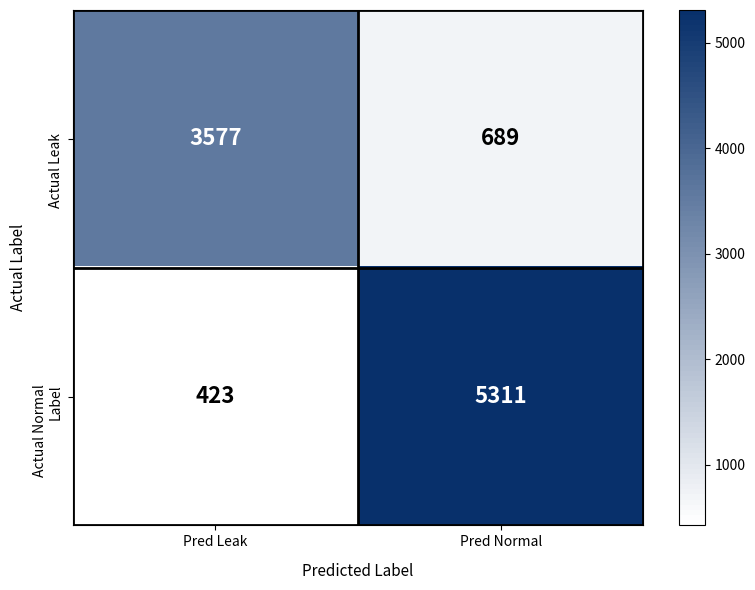
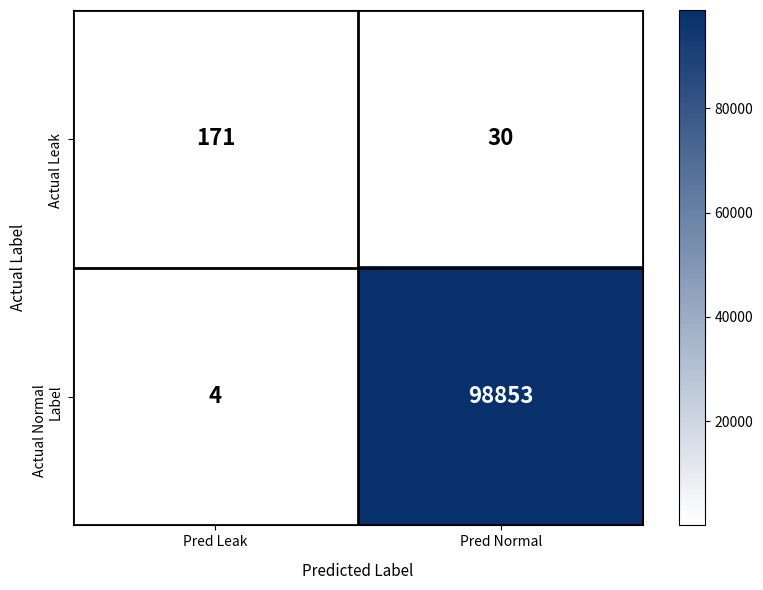

Recreate these plots in Python, in order.
import matplotlib.pyplot as plt
import numpy as np
from matplotlib.colors import LinearSegmentedColormap, Normalize

# Create blue-white colormap
colors = ['white', '#08306b']  # White to dark blue
n_bins = 100
cmap = LinearSegmentedColormap.from_list('blue_white', colors, N=n_bins)

def create_confusion_matrix(data, title, filename):
    """
    Create and save a confusion matrix visualization
    
    Parameters:
    - data: 2x2 numpy array with confusion matrix values
    - title: Title for the visualization
    - filename: Output filename for the image
    """
    # Create figure
    fig, ax = plt.subplots(figsize=(8, 6))

    # Normalize data for better color mapping
    norm = Normalize(vmin=data.min(), vmax=data.max())

    # Create heatmap manually with imshow
    im = ax.imshow(data, cmap=cmap, aspect='auto', norm=norm)

    # Add colorbar
    cbar = plt.colorbar(im, ax=ax)

    # Add text annotations with dynamic color based on background
    for i in range(len(data)):
        for j in range(len(data[0])):
            value = data[i, j]
            # Use white text on dark backgrounds, black on light backgrounds
            text_color = 'white' if value > (data.max() + data.min()) / 2 else 'black'
            text = ax.text(j, i, int(value),
                          ha="center", va="center", color=text_color, fontsize=16, fontweight='bold')

    # Set ticks and labels
    ax.set_xticks([0, 1])
    ax.set_yticks([0, 1])
    ax.set_xticklabels(['Pred Leak', 'Pred Normal'], fontsize=10)
    ax.set_yticklabels(['Actual Leak', 'Actual Normal\nLabel'], fontsize=10, rotation=90)

    # Add grid lines
    for i in range(len(data) + 1):
        ax.axhline(i - 0.5, color='black', linewidth=2)
    for j in range(len(data[0]) + 1):
        ax.axvline(j - 0.5, color='black', linewidth=2)

    # Set y-axis label centered on left side
    ax.set_ylabel('Actual Label', fontsize=11, rotation=90, labelpad=20)
    ax.yaxis.set_label_coords(-0.08, 0.5)
    ax.set_xlabel('Predicted Label', fontsize=11, labelpad=10)

    plt.tight_layout()
    plt.savefig(filename, dpi=300, bbox_inches='tight')
    plt.show()

    print(f"{title} confusion matrix saved as '{filename}'")

# Apartment confusion matrix values
apartment_data = np.array([[3577, 689],
                           [423, 5311]])

# Household confusion matrix values
household_data = np.array([[171, 30],
                           [4, 98853]])

# Generate both confusion matrices
create_confusion_matrix(apartment_data, 'Apartment', 'apartment_confusion_matrix.png')
create_confusion_matrix(household_data, 'Household', 'household_confusion_matrix.png')
